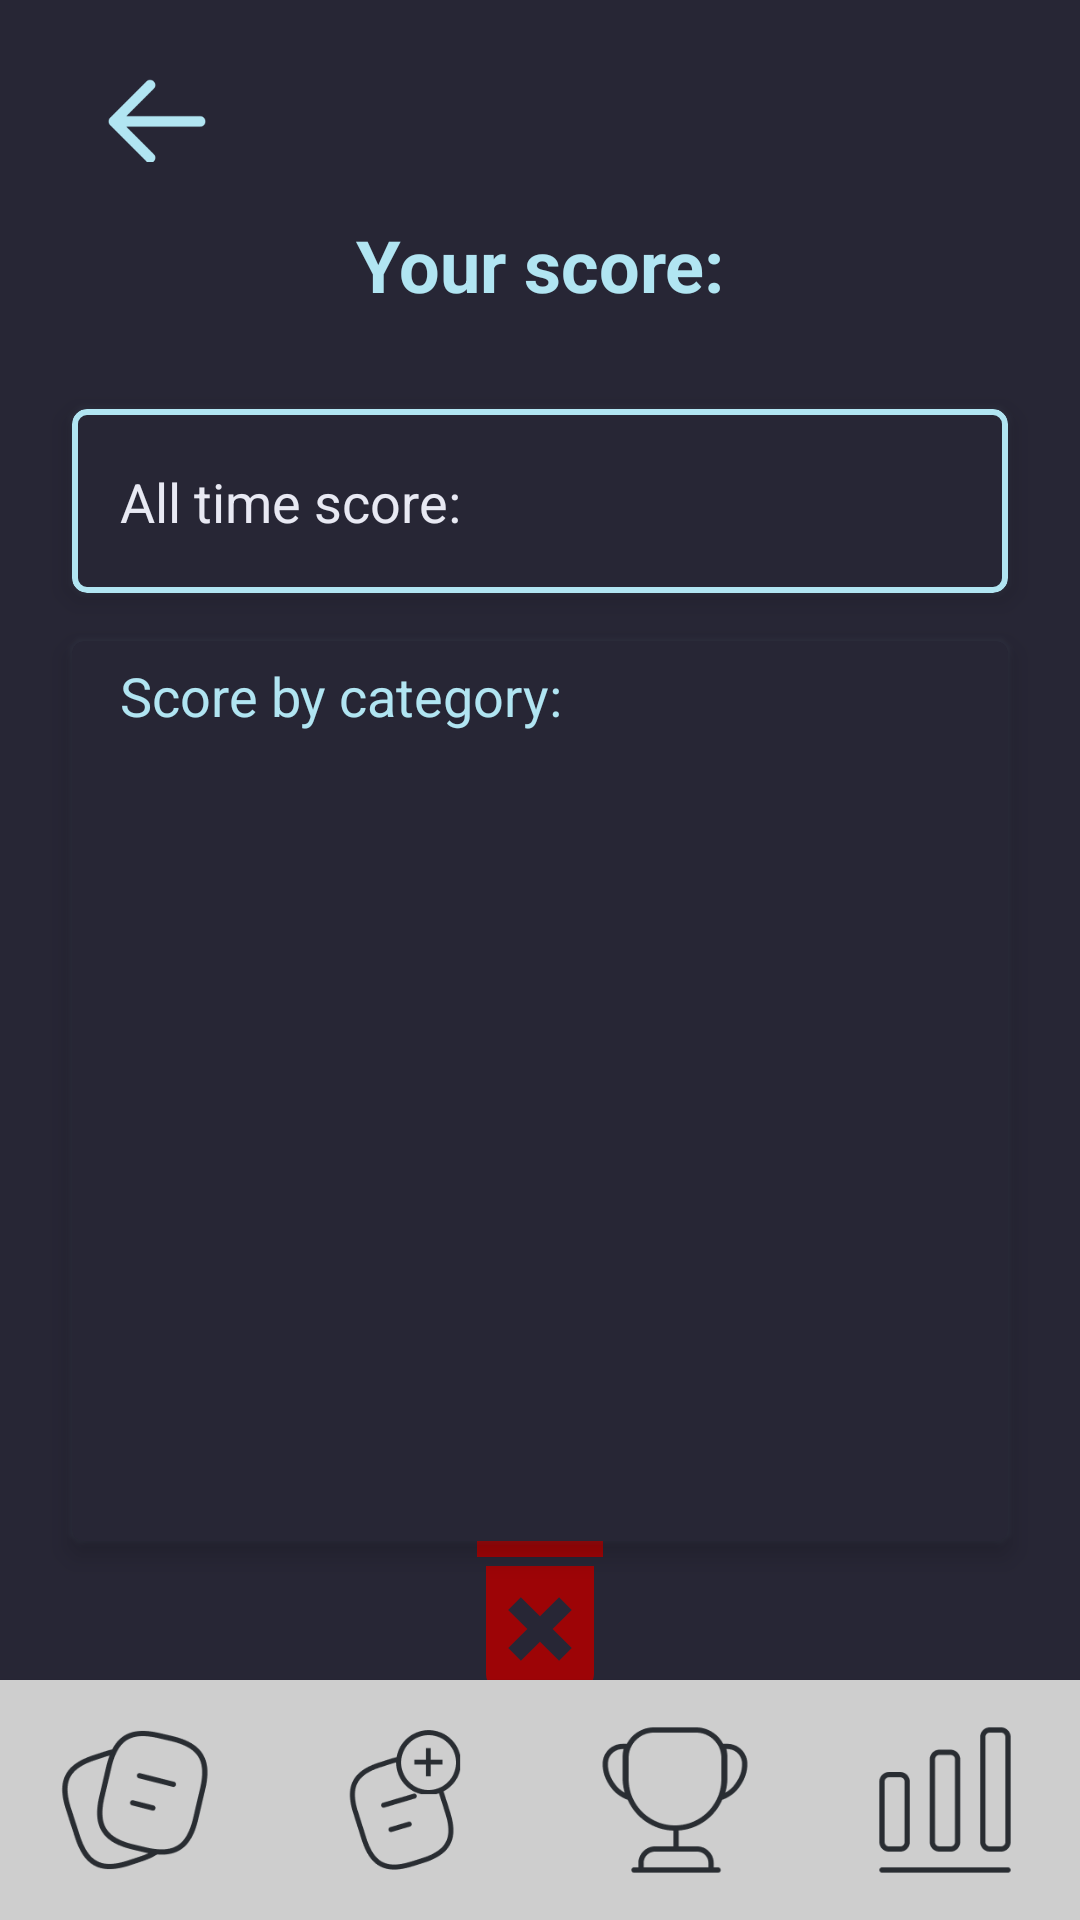

Android layout source for this screen:
<!-- AndroidManifest.xml: application theme Theme.MyApplication -->
<!-- res/layout/activity_result.xml -->
<?xml version="1.0" encoding="utf-8"?>
<androidx.constraintlayout.widget.ConstraintLayout xmlns:android="http://schemas.android.com/apk/res/android"
    xmlns:app="http://schemas.android.com/apk/res-auto"
    xmlns:tools="http://schemas.android.com/tools"
    android:layout_width="match_parent"
    android:layout_height="match_parent"
    android:paddingTop="16dp"
    android:background="@color/project_Raisin_black"
    tools:context=".ResultActivity">

    <ImageButton
        android:id="@+id/ibBack"
        android:layout_width="wrap_content"
        android:layout_height="48dp"
        android:layout_marginStart="24dp"
        android:adjustViewBounds="true"
        android:backgroundTint="@android:color/transparent"
        android:scaleType="fitCenter"
        app:layout_constraintStart_toStartOf="parent"
        app:layout_constraintTop_toTopOf="parent"
        app:srcCompat="@drawable/arrow_back" />

    <TextView
        android:id="@+id/textView"
        android:layout_width="wrap_content"
        android:layout_height="wrap_content"
        android:layout_marginTop="8dp"
        android:text="Your score:"
        android:textColor="@color/project_Blizzard_Blue"
        android:textSize="24sp"
        android:textStyle="bold"
        app:layout_constraintEnd_toEndOf="parent"
        app:layout_constraintStart_toStartOf="parent"
        app:layout_constraintTop_toBottomOf="@id/ibBack" />

    <com.google.android.material.card.MaterialCardView
        android:id="@+id/cv_generalScore"
        android:layout_width="0dp"
        android:layout_height="wrap_content"
        android:layout_marginTop="32dp"
        android:backgroundTint="@color/project_Raisin_black"
        app:cardCornerRadius="5dp"
        app:strokeColor="@color/project_Blizzard_Blue"
        app:strokeWidth="2dp"
        android:outlineAmbientShadowColor="@color/project_Blizzard_Blue"
        app:layout_constraintTop_toBottomOf="@+id/textView"
        app:cardElevation="5dp"
        app:layout_constraintEnd_toEndOf="parent"
        app:layout_constraintStart_toStartOf="parent"
        android:layout_marginHorizontal="24dp"
        tools:layout_editor_absoluteX="1dp">

        <androidx.constraintlayout.widget.ConstraintLayout
            android:layout_width="match_parent"
            android:layout_height="match_parent">

            <TextView
                android:id="@+id/FirstLabel"
                android:layout_width="wrap_content"
                android:layout_height="wrap_content"
                android:backgroundTint="@color/project_Raisin_black"
                android:padding="16dp"
                app:layout_constraintTop_toTopOf="@+id/scoreGeneral"
                app:layout_constraintBottom_toBottomOf="@+id/scoreGeneral"
                app:layout_constraintStart_toStartOf="parent"
                android:text="All time score:"
                android:textColor="@color/project_Ghost_White"
                android:textSize="18sp" />

            <TextView
                android:id="@+id/scoreGeneral"
                android:layout_width="wrap_content"
                android:layout_height="wrap_content"
                android:backgroundTint="@color/project_Raisin_black"
                android:padding="16dp"
                app:layout_constraintTop_toTopOf="parent"
                app:layout_constraintEnd_toEndOf="parent"
                app:layout_constraintStart_toEndOf="@+id/FirstLabel"
                tools:text="29/54"
                android:textColor="@color/project_Ghost_White"
                android:textSize="22sp"
                android:textStyle="bold"/>
        </androidx.constraintlayout.widget.ConstraintLayout>

    </com.google.android.material.card.MaterialCardView>

    <androidx.cardview.widget.CardView
        android:id="@+id/cv_detailedScore"
        android:layout_width="0dp"
        android:layout_height="300dp"
        android:maxHeight="300dp"
        android:layout_marginTop="16dp"
        android:backgroundTint="@color/project_Raisin_black"
        android:outlineAmbientShadowColor="@color/project_Blizzard_Blue"
        app:layout_constraintTop_toBottomOf="@+id/cv_generalScore"
        app:cardElevation="5dp"
        app:layout_constraintEnd_toEndOf="parent"
        app:layout_constraintStart_toStartOf="parent"
        android:layout_marginHorizontal="24dp"
        tools:layout_editor_absoluteX="1dp">

    <androidx.constraintlayout.widget.ConstraintLayout
        android:id="@+id/clRVContainer"
        android:layout_width="match_parent"
        android:layout_height="match_parent"
        android:paddingHorizontal="16dp"
        android:paddingVertical="6dp">


        <TextView
            android:id="@+id/tv_detailedCatScore"
            android:layout_width="wrap_content"
            android:layout_height="wrap_content"
            android:text="Score by category:"
            android:textColor="@color/project_Blizzard_Blue"
            android:textSize="18sp"
            app:layout_constraintTop_toTopOf="parent"
            app:layout_constraintStart_toStartOf="parent"
            android:layout_marginBottom="16dp"/>

        <androidx.recyclerview.widget.RecyclerView
            android:id="@+id/rv_scoreByCat"
            android:layout_width="match_parent"
            android:layout_height="0dp"
            android:layout_marginTop="2dp"
            app:layout_constraintBottom_toBottomOf="parent"
            app:layout_constraintTop_toBottomOf="@+id/tv_detailedCatScore"
            tools:layout_editor_absoluteX="16dp" />

    </androidx.constraintlayout.widget.ConstraintLayout>

</androidx.cardview.widget.CardView>

    <include
        android:id="@+id/include"
        layout="@layout/bottom_nav"
        />

    <ImageView
        android:id="@+id/iv_btnDelete"
        android:layout_width="wrap_content"
        android:layout_height="wrap_content"
        app:layout_constraintBottom_toTopOf="@+id/include"
        app:layout_constraintEnd_toEndOf="parent"
        app:layout_constraintStart_toStartOf="parent"
        app:layout_constraintTop_toBottomOf="@+id/cv_detailedScore"
        app:srcCompat="@drawable/ic_baseline_delete_forever_24" />
</androidx.constraintlayout.widget.ConstraintLayout>
<!-- res/layout/bottom_nav.xml (included above) -->
<com.google.android.material.card.MaterialCardView xmlns:android="http://schemas.android.com/apk/res/android" xmlns:app="http://schemas.android.com/apk/res-auto"
android:id="@+id/cardView"
android:layout_width="match_parent"
android:layout_height="80dp"
app:shapeAppearanceOverlay="@style/ShapeAppearanceOverlay.MaterialCardView.Cut"
app:cardBackgroundColor="@color/project_Light_Grey"
app:layout_constraintEnd_toEndOf="parent"
app:layout_constraintStart_toStartOf="parent"
app:layout_constraintBottom_toBottomOf="parent">

<LinearLayout
    android:layout_width="match_parent"
    android:layout_height="match_parent"
    android:gravity="center">

    <LinearLayout
        android:id="@+id/llHome"
        android:layout_width="0dp"
        android:layout_height="wrap_content"
        android:layout_weight="1"
        android:gravity="center"
        android:orientation="vertical"
        android:paddingVertical="12dp">

        <ImageButton
            android:id="@+id/ibHome"
            android:layout_width="wrap_content"
            android:layout_height="wrap_content"
            android:adjustViewBounds="true"
            android:background="@android:color/transparent"
            android:scaleType="fitCenter"
            app:srcCompat="@drawable/nav_home" />

    </LinearLayout>

    <LinearLayout
        android:id="@+id/llAddCard"
        android:layout_width="0dp"
        android:layout_height="wrap_content"
        android:layout_weight="1"
        android:gravity="center"
        android:paddingVertical="12dp">

        <ImageButton
            android:id="@+id/ibAddCard"
            android:layout_width="wrap_content"
            android:layout_height="wrap_content"
            android:adjustViewBounds="true"
            android:background="@android:color/transparent"
            android:scaleType="fitCenter"
            app:srcCompat="@drawable/nav_new_card" />

    </LinearLayout>

    <LinearLayout
        android:id="@+id/llQuiz"
        android:layout_width="0dp"
        android:layout_height="wrap_content"
        android:layout_weight="1"
        android:gravity="center"
        android:paddingVertical="12dp">

        <ImageButton
            android:id="@+id/ibQuiz"
            android:layout_width="wrap_content"
            android:layout_height="wrap_content"
            android:adjustViewBounds="true"
            android:background="@android:color/transparent"
            android:scaleType="fitCenter"
            app:srcCompat="@drawable/nav_quiz" />
    </LinearLayout>

    <LinearLayout
        android:id="@+id/llStats"
        android:layout_width="0dp"
        android:layout_height="wrap_content"
        android:layout_weight="1"
        android:gravity="center"
        android:paddingVertical="12dp">

        <ImageButton
            android:id="@+id/ibStats"
            android:layout_width="wrap_content"
            android:layout_height="wrap_content"
            android:adjustViewBounds="true"
            android:background="@android:color/transparent"
            android:scaleType="fitCenter"
            app:srcCompat="@drawable/nav_stats" />
    </LinearLayout>
</LinearLayout>

</com.google.android.material.card.MaterialCardView>
<!-- resources referenced by this layout -->
<resources>
  <color name="project_Blizzard_Blue">#B1E5F2</color>
  <color name="project_Ghost_White">#E8E9F3</color>
  <color name="project_Light_Grey">#CECECE</color>
  <color name="project_Raisin_black">#272635</color>
  <!-- drawable arrow_back: png bitmap (drawable, 1201 bytes) -->
  <!-- drawable ic_baseline_delete_forever_24 (drawable) -->
  <vector android:alpha="0.9" android:height="72dp" android:tint="#AA0000"
      android:viewportHeight="24" android:viewportWidth="24"
      android:width="72dp" xmlns:android="http://schemas.android.com/apk/res/android">
      <path android:fillColor="@android:color/white" android:pathData="M6,19c0,1.1 0.9,2 2,2h8c1.1,0 2,-0.9 2,-2L18,7L6,7v12zM8.46,11.88l1.41,-1.41L12,12.59l2.12,-2.12 1.41,1.41L13.41,14l2.12,2.12 -1.41,1.41L12,15.41l-2.12,2.12 -1.41,-1.41L10.59,14l-2.13,-2.12zM15.5,4l-1,-1h-5l-1,1L5,4v2h14L19,4z"/>
  </vector>
  <!-- drawable nav_home: png bitmap (drawable, 6402 bytes) -->
  <!-- drawable nav_new_card: png bitmap (drawable, 6670 bytes) -->
  <!-- drawable nav_quiz: png bitmap (drawable, 5011 bytes) -->
  <!-- drawable nav_stats: png bitmap (drawable, 2403 bytes) -->
  <style name="ShapeAppearanceOverlay.MaterialCardView.Cut" parent="">
          <item name="cornerFamily">rounded</item>
          <item name="cornerSizeTopRight">0dp</item>
          <item name="cornerSizeTopLeft">0dp</item>
          <item name="cornerSizeBottomRight">0dp</item>
          <item name="cornerSizeBottomLeft">0dp</item>
      </style>
  <style name="Theme.MyApplication" parent="Theme.MaterialComponents.DayNight.DarkActionBar">
          
          <item name="colorPrimary">@color/background</item>
          <item name="colorPrimaryVariant">@color/purple_700</item>
          <item name="colorOnPrimary">@color/white</item>
          
          <item name="colorSecondary">@color/teal_200</item>
          <item name="colorSecondaryVariant">@color/teal_700</item>
          <item name="colorOnSecondary">@color/black</item>
          
          <item name="android:statusBarColor">?attr/colorPrimaryVariant</item>
          
      </style>
  <color name="background">#272635</color>
  <color name="purple_700">#FF3700B3</color>
  <color name="white">#FFFFFFFF</color>
  <color name="teal_200">#FF03DAC5</color>
  <color name="teal_700">#FF018786</color>
  <color name="black">#FF000000</color>
</resources>
